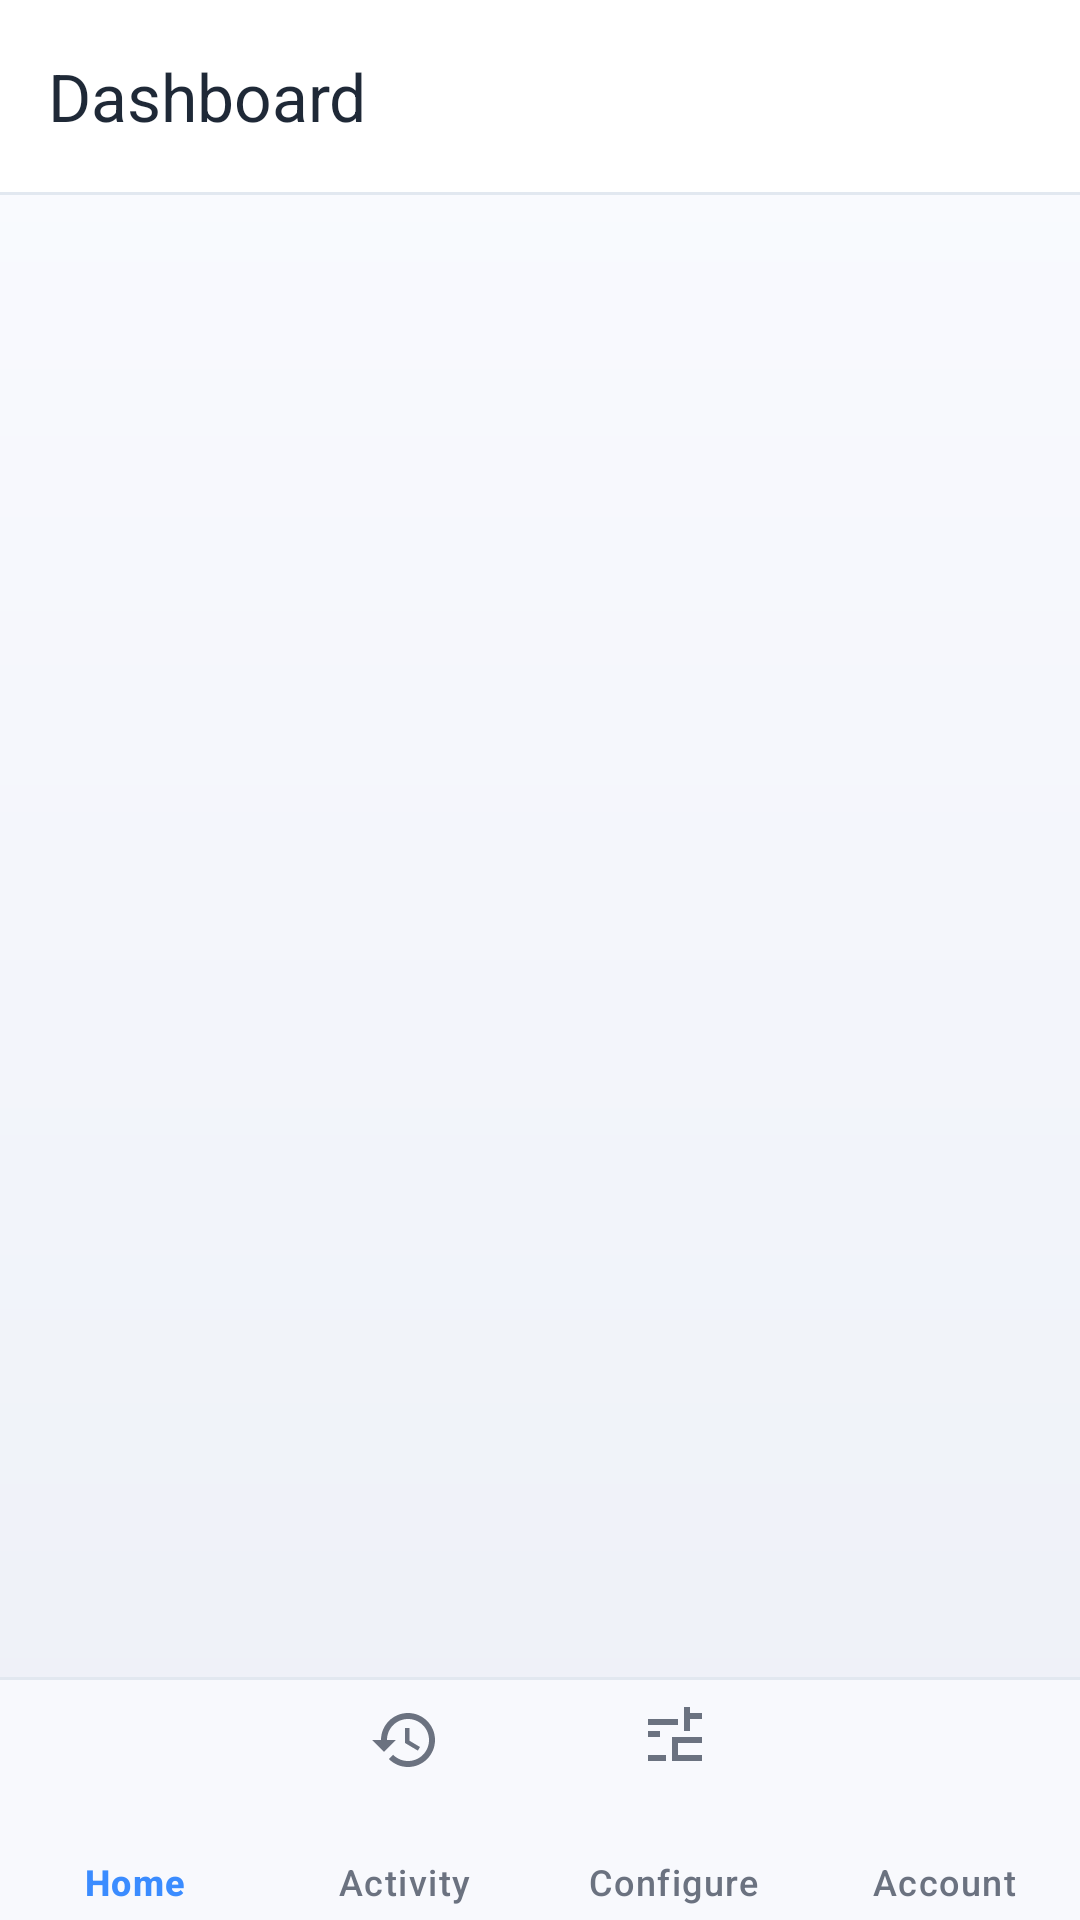

The Android layout XML behind this screen, and the referenced resources:
<!-- AndroidManifest.xml: application theme Theme.SarifAuto -->
<!-- res/layout/activity_dashboard.xml -->
<?xml version="1.0" encoding="utf-8"?>
<LinearLayout xmlns:android="http://schemas.android.com/apk/res/android"
    xmlns:app="http://schemas.android.com/apk/res-auto"
    xmlns:tools="http://schemas.android.com/tools"
    android:layout_width="match_parent"
    android:layout_height="match_parent"
    android:background="@drawable/bg_app_gradient"
    android:orientation="vertical"
    tools:context=".DashboardActivity">

    <com.google.android.material.appbar.MaterialToolbar
        android:id="@+id/toolbar"
        android:layout_width="match_parent"
        android:layout_height="?attr/actionBarSize"
        android:background="@color/sarif_surface"
        android:elevation="0dp"
        app:title="@string/dashboard_title"
        app:titleTextAppearance="@style/TextAppearance.Sarif.TitleLarge"
        app:titleTextColor="@color/sarif_on_surface" />

    <com.google.android.material.divider.MaterialDivider
        android:layout_width="match_parent"
        android:layout_height="wrap_content"
        app:dividerColor="@color/sarif_outline_soft" />

    <FrameLayout
        android:id="@+id/fragmentContainer"
        android:layout_width="match_parent"
        android:layout_height="0dp"
        android:layout_weight="1"
        android:background="@android:color/transparent"
        android:clipToPadding="true"
        android:paddingStart="@dimen/sarif_horizontal_inset"
        android:paddingEnd="@dimen/sarif_horizontal_inset" />

    <com.google.android.material.divider.MaterialDivider
        android:layout_width="match_parent"
        android:layout_height="wrap_content"
        app:dividerColor="@color/sarif_outline_soft" />

    <com.google.android.material.bottomnavigation.BottomNavigationView
        android:id="@+id/bottomNav"
        android:layout_width="match_parent"
        android:layout_height="wrap_content"
        android:background="@color/sarif_nav_surface"
        android:elevation="0dp"
        app:itemIconTint="@color/bottom_nav_color"
        app:itemPaddingTop="8dp"
        app:itemPaddingBottom="8dp"
        app:itemRippleColor="@color/sarif_primary_container"
        app:itemTextColor="@color/bottom_nav_color"
        app:labelVisibilityMode="labeled"
        app:menu="@menu/bottom_nav_menu" />
</LinearLayout>
<!-- resources referenced by this layout -->
<resources>
  <color name="sarif_nav_surface">#F8F9FD</color>
  <color name="sarif_on_surface">#1F2937</color>
  <color name="sarif_outline_soft">#E2E8F0</color>
  <color name="sarif_primary_container">#DBEAFE</color>
  <color name="sarif_surface">#FFFFFF</color>
  <dimen name="sarif_horizontal_inset">24dp</dimen>
  <!-- drawable bg_app_gradient (drawable) -->
  <?xml version="1.0" encoding="utf-8"?>
  <shape xmlns:android="http://schemas.android.com/apk/res/android"
      android:shape="rectangle">
      <gradient
          android:angle="270"
          android:endColor="@color/sarif_canvas_bottom"
          android:startColor="@color/sarif_canvas_top"
          android:type="linear" />
  </shape>
  <string name="dashboard_title">Dashboard</string>
  <style name="TextAppearance.Sarif.TitleLarge" parent="TextAppearance.Material3.TitleLarge">
          <item name="android:textColor">@color/sarif_on_surface</item>
          <item name="android:fontFamily">sans-serif-medium</item>
      </style>
  <style name="Theme.SarifAuto" parent="Theme.Material3.DayNight.NoActionBar">
          <item name="colorPrimary">@color/sarif_primary</item>
          <item name="colorOnPrimary">@color/sarif_on_primary</item>
          <item name="colorPrimaryContainer">@color/sarif_primary_container</item>
          <item name="colorOnPrimaryContainer">@color/sarif_on_primary_container</item>
          <item name="colorSecondary">@color/sarif_accent</item>
          <item name="colorOnSecondary">@color/sarif_on_primary</item>
          <item name="android:statusBarColor">@color/sarif_canvas_top</item>
          <item name="android:navigationBarColor">@color/sarif_canvas_bottom</item>
          <item name="android:windowBackground">@drawable/bg_app_gradient</item>
          <item name="android:windowLightStatusBar">true</item>
          <item name="android:windowLightNavigationBar">true</item>
          <item name="colorSurface">@color/sarif_surface</item>
          <item name="colorOnSurface">@color/sarif_on_surface</item>
          <item name="colorSurfaceContainer">@color/sarif_surface</item>
          <item name="colorSurfaceContainerLow">@color/sarif_surface</item>
          <item name="colorOutlineVariant">@color/sarif_outline_soft</item>
          <item name="textAppearanceTitleLarge">@style/TextAppearance.Sarif.TitleLarge</item>
          <item name="textAppearanceTitleMedium">@style/TextAppearance.Sarif.TitleMedium</item>
      </style>
  <color name="sarif_canvas_bottom">#EDF0F7</color>
  <color name="sarif_canvas_top">#FAFBFF</color>
  <color name="sarif_primary">#3B8CFF</color>
  <color name="sarif_on_primary">#FFFFFF</color>
  <color name="sarif_on_primary_container">#1E3A5F</color>
  <color name="sarif_accent">#FF7B54</color>
  <style name="TextAppearance.Sarif.TitleMedium" parent="TextAppearance.Material3.TitleMedium">
          <item name="android:textColor">@color/sarif_on_surface</item>
          <item name="android:fontFamily">sans-serif-medium</item>
      </style>
</resources>
